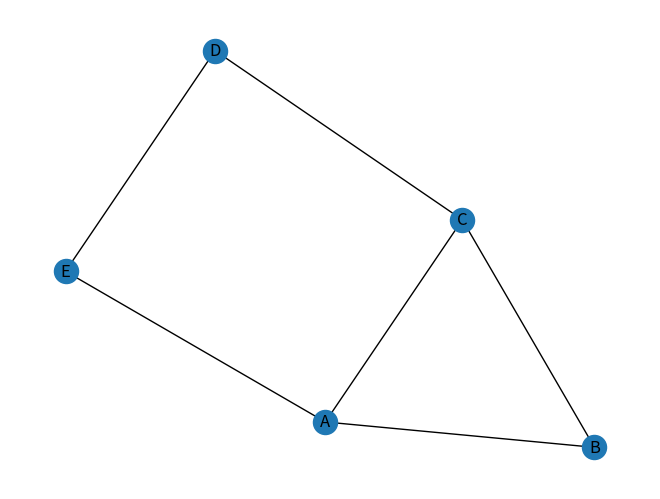

Reproduce this figure in Python.
import networkx as nx
import matplotlib.pyplot as plt

# Define the graph description
graph_description = {
    "nodes": ["A", "B", "C", "D", "E"],
    "edges": [
        ["A", "B"],
        ["B", "C"],
        ["C", "D"],
        ["D", "E"],
        ["A", "E"],
        ["A", "C"]
    ]
}

# Create an empty graph
G = nx.Graph()

# Add nodes to the graph
G.add_nodes_from(graph_description["nodes"])

# Add edges to the graph
G.add_edges_from(graph_description["edges"])

# Draw the graph
nx.draw(G, with_labels=True)
plt.show()
